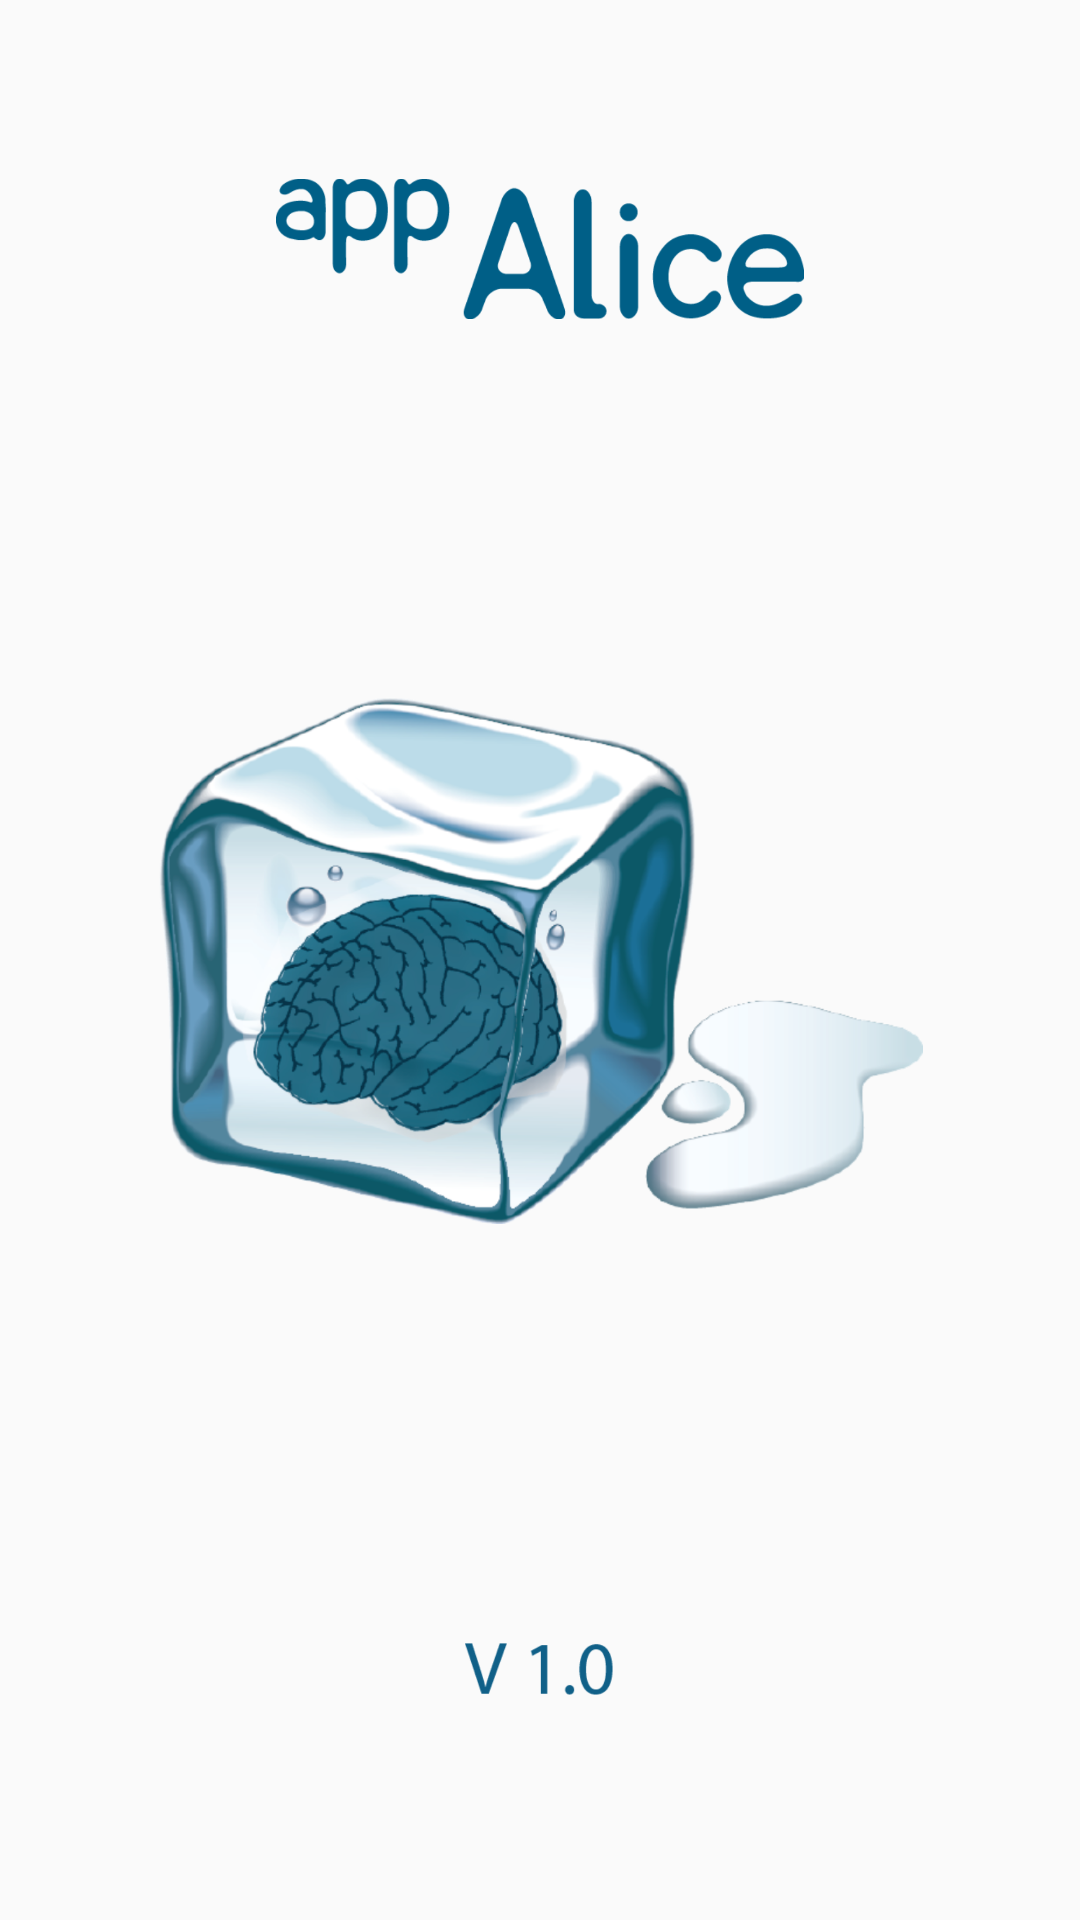

This screen was rendered from an Android layout file. Write that file and the resources it references.
<!-- AndroidManifest.xml: application theme AppTheme -->
<!-- res/layout/activity_splash.xml -->
<?xml version="1.0" encoding="utf-8"?>
<RelativeLayout
    xmlns:android="http://schemas.android.com/apk/res/android"
    xmlns:tools="http://schemas.android.com/tools"
    android:layout_width="match_parent"
    android:layout_height="match_parent"
    android:background="@drawable/fondosplahs"
    tools:context="com.example.brayanasdrubal.appalice.Splash">
<LinearLayout
    android:layout_width="match_parent"
    android:layout_height="match_parent"
    android:orientation="vertical">

    <LinearLayout
        android:layout_width="match_parent"
        android:layout_height="match_parent"
        android:layout_weight="1"
        android:orientation="horizontal">
        <LinearLayout
            android:layout_width="match_parent"
            android:layout_height="match_parent"
            android:layout_weight="1"></LinearLayout>
    <ImageView
        android:layout_width="match_parent"
        android:layout_height="match_parent"
        android:layout_margin="20dp"
        android:src="@drawable/titulo"
        android:layout_weight="0.5"/>
        <LinearLayout
            android:layout_width="match_parent"
            android:layout_height="match_parent"
            android:layout_weight="1"></LinearLayout>
    </LinearLayout>

    <LinearLayout
        android:layout_width="match_parent"
        android:layout_height="match_parent"
        android:layout_weight="0.7"
        android:orientation="horizontal">
        <LinearLayout
            android:layout_width="match_parent"
            android:layout_height="match_parent"
            android:layout_weight="1"></LinearLayout>
        <ImageView
            android:layout_width="match_parent"
            android:layout_height="match_parent"
            android:layout_margin="20dp"
            android:src="@drawable/icono"
            android:layout_weight="0.2"/>
        <LinearLayout
            android:layout_width="match_parent"
            android:layout_height="match_parent"
            android:layout_weight="1"></LinearLayout>
    </LinearLayout>


    <LinearLayout
        android:layout_width="match_parent"
        android:layout_height="match_parent"
        android:layout_weight="1"
        android:orientation="horizontal">
        <LinearLayout
            android:layout_width="match_parent"
            android:layout_height="match_parent"
            android:layout_weight="1"></LinearLayout>
        <ImageView
            android:layout_width="match_parent"
            android:layout_height="match_parent"
            android:layout_margin="20dp"
            android:src="@drawable/version"
            android:layout_weight="1.2"/>
        <LinearLayout
            android:layout_width="match_parent"
            android:layout_height="match_parent"
            android:layout_weight="1"></LinearLayout>
    </LinearLayout>
</LinearLayout>
</RelativeLayout>
<!-- resources referenced by this layout -->
<resources>
  <style name="AppTheme" parent="Base.Theme.AppCompat.Light.DarkActionBar">
          
          <item name="colorPrimary">@color/orange</item>
          <item name="colorPrimaryDark">@color/darkorange</item>
          <item name="colorAccent">@color/skyblue</item>
      </style>
  <item name="orange" type="color">#ffa500</item>
  <item name="darkorange" type="color">#ff8c00</item>
  <item name="skyblue" type="color">#87ceeb</item>
</resources>
